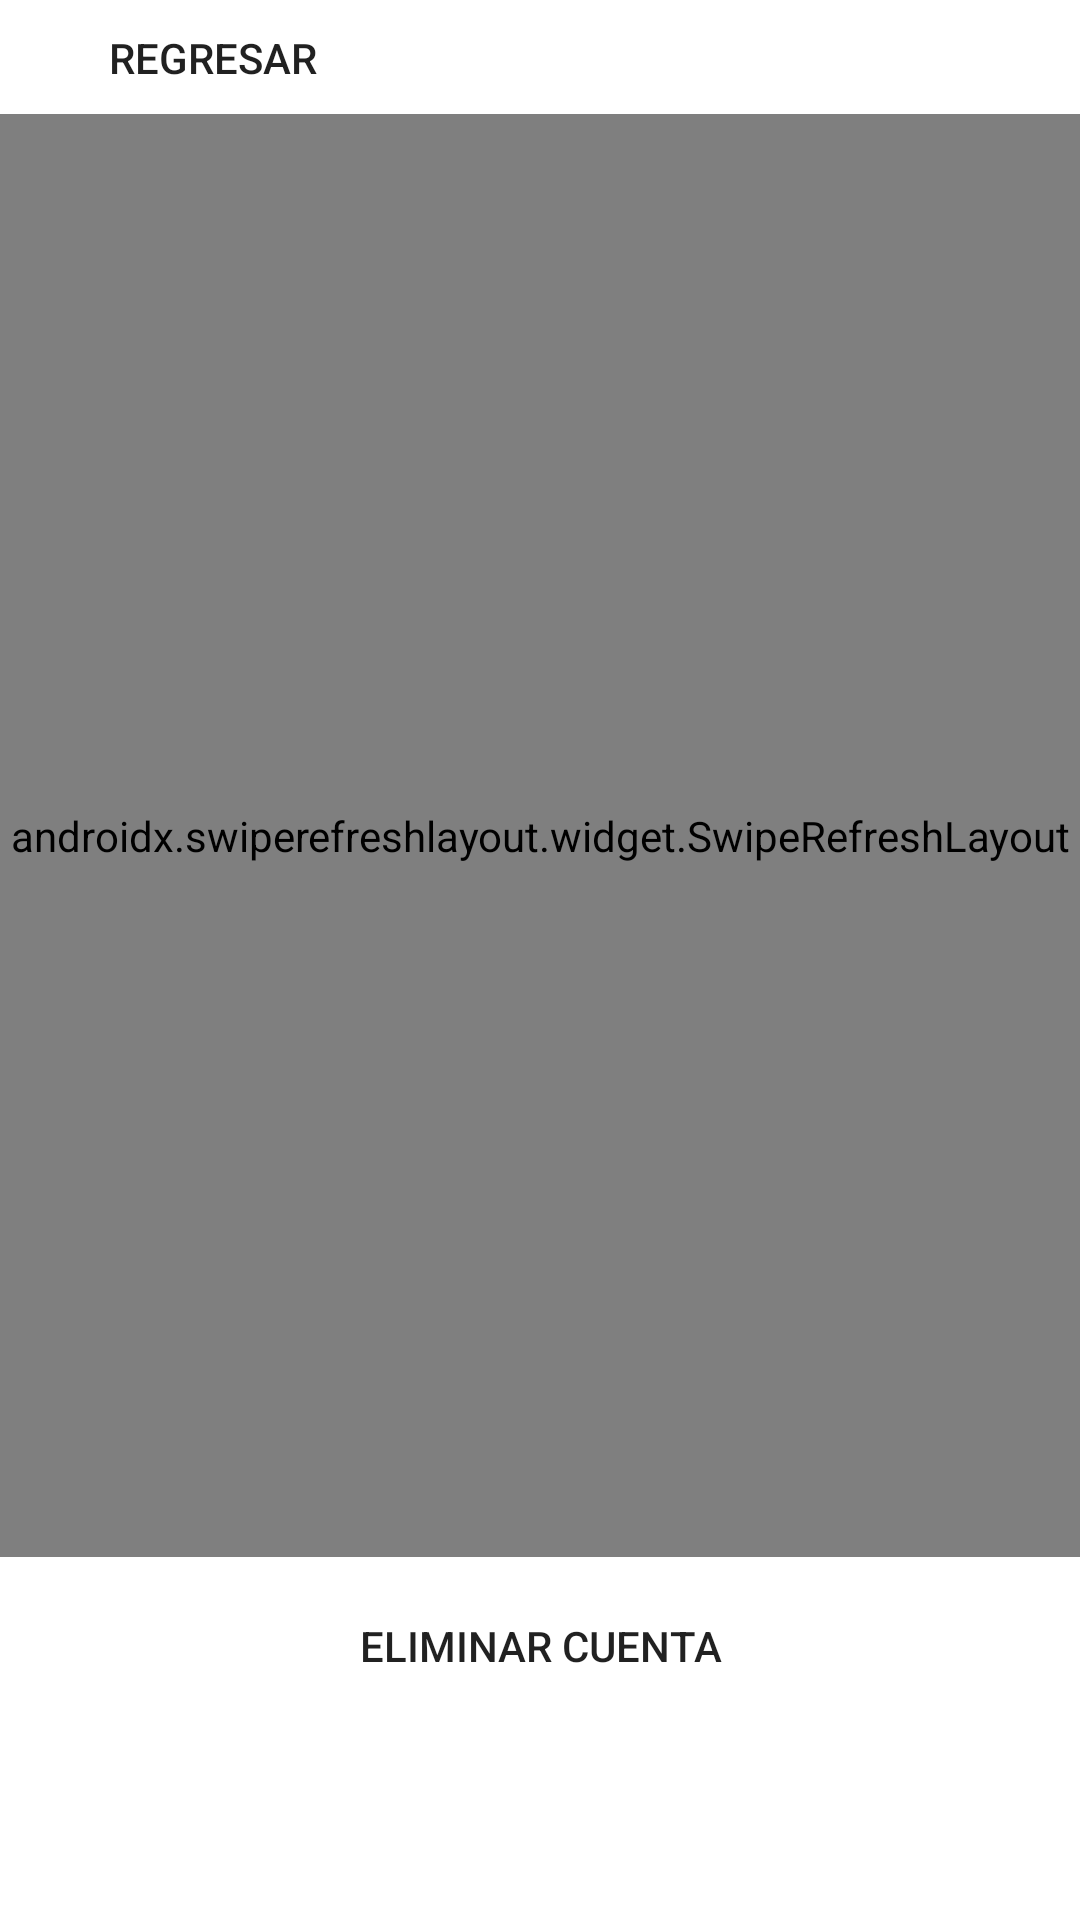

Layout XML and referenced resources for this Android screen:
<!-- AndroidManifest.xml: application theme Theme.PIA_AppsMov -->
<!-- res/layout/activity_mi_cuenta.xml -->
<?xml version="1.0" encoding="utf-8"?>
<androidx.constraintlayout.widget.ConstraintLayout xmlns:android="http://schemas.android.com/apk/res/android"
    xmlns:app="http://schemas.android.com/apk/res-auto"
    xmlns:tools="http://schemas.android.com/tools"
    android:layout_width="match_parent"
    android:layout_height="match_parent"
    android:background="@color/white"
    tools:context=".usescases.user.MiCuenta">


    <Button
        android:id="@+id/Regresar"
        android:layout_width="wrap_content"
        android:layout_height="wrap_content"
        android:background="@drawable/boton_redondo"
        android:text="Regresar"
        app:layout_constraintBottom_toTopOf="@+id/swipe"
        app:layout_constraintEnd_toEndOf="parent"
        app:layout_constraintHorizontal_bias="0.099"
        app:layout_constraintStart_toStartOf="parent"
        app:layout_constraintTop_toTopOf="parent"
        app:layout_constraintVertical_bias="0.516" />


    <Button
        android:id="@+id/BtnCS"
        android:layout_width="358dp"
        android:layout_height="63dp"
        android:layout_marginBottom="60dp"
        android:background="@drawable/boton_redondo"
        android:text="Eliminar Cuenta"
        app:layout_constraintBottom_toBottomOf="parent"
        app:layout_constraintEnd_toEndOf="parent"
        app:layout_constraintHorizontal_bias="0.497"
        app:layout_constraintStart_toStartOf="parent" />

    <androidx.swiperefreshlayout.widget.SwipeRefreshLayout
        android:id="@+id/swipe"
        android:layout_width="365dp"
        android:layout_height="481dp"
        android:layout_marginTop="40dp"
        app:layout_constraintBottom_toTopOf="@+id/BtnCS"
        app:layout_constraintEnd_toEndOf="parent"
        app:layout_constraintHorizontal_bias="0.578"
        app:layout_constraintStart_toStartOf="parent"
        app:layout_constraintTop_toTopOf="parent"
        app:layout_constraintVertical_bias="0.555"
        tools:ignore="MissingConstraints">

        <androidx.recyclerview.widget.RecyclerView
            android:id="@+id/MISD"
            android:layout_width="369dp"
            android:layout_height="449dp"
            android:layout_marginBottom="48dp"
            android:background="#03A9F4"
            android:backgroundTint="#03A9F4"
            app:layout_constraintBottom_toTopOf="@+id/BtnCS"
            app:layout_constraintEnd_toEndOf="parent"
            app:layout_constraintHorizontal_bias="0.589"
            app:layout_constraintStart_toStartOf="parent"
            app:layout_constraintTop_toTopOf="parent"
            tools:listitem="@layout/mic_item" />

    </androidx.swiperefreshlayout.widget.SwipeRefreshLayout>

</androidx.constraintlayout.widget.ConstraintLayout>
<!-- res/layout/mic_item.xml (included above) -->
<?xml version="1.0" encoding="utf-8"?>
<androidx.cardview.widget.CardView xmlns:tools="http://schemas.android.com/tools"
    android:layout_width="match_parent"
    android:layout_height="wrap_content"
    xmlns:android="http://schemas.android.com/apk/res/android"
    xmlns:app="http://schemas.android.com/apk/res-auto"
    android:layout_margin="5dp"
    app:cardCornerRadius="10dp"
    app:cardElevation="10dp">

    <LinearLayout
        android:layout_width="match_parent"
        android:layout_height="match_parent"
        android:layout_margin="10dp"
        android:orientation="vertical">
        
        <androidx.cardview.widget.CardView
            android:layout_width="match_parent"
            android:layout_height="match_parent"
            app:cardCornerRadius="500dp"
            android:layout_margin="20dp">

            <ImageView
                android:id="@+id/miFoto"
                android:layout_width="match_parent"
                android:layout_height="wrap_content"
                tools:srcCompat="@tools:sample/avatars"
                />
        </androidx.cardview.widget.CardView>

        <Space
            android:layout_width="match_parent"
            android:layout_height="12dp" />

        <LinearLayout
            android:layout_width="match_parent"
            android:layout_height="wrap_content"
            android:weightSum="2"
            android:orientation="horizontal"
            >

            <Button
                android:id="@+id/btn_FP"
                android:layout_width="241dp"
                android:layout_height="48dp"
                android:layout_marginHorizontal="5dp"
                android:layout_weight="1"
                android:background="@drawable/boton_redondo"
                android:isScrollContainer="false"
                android:text="Foto de perfil" />

            <Button
                android:id="@+id/btn_Conf"
                android:layout_width="179dp"
                android:layout_height="wrap_content"
                android:layout_marginHorizontal="5dp"
                android:layout_weight="1"
                android:background="@drawable/boton_redondo"
                android:isScrollContainer="false"
                android:text="Confirmar" />


        </LinearLayout>



        <TextView
            android:id="@+id/tvUsuario"
            android:layout_width="match_parent"
            android:layout_height="108dp"
            android:gravity="center"
            android:hint="NombreU"
            android:padding="5dp"
            android:textAlignment="center"
            android:textColor="@color/white"
            android:textSize="20sp"
            android:textStyle="bold" />

        <TextView
            android:id="@+id/tvCorreo"
            android:layout_width="match_parent"
            android:layout_height="128dp"
            android:gravity="center"
            android:hint="Nombre"
            android:padding="5dp"
            android:textAlignment="center"
            android:textColor="@color/white"
            android:textSize="20sp"
            android:textStyle="bold" />

    </LinearLayout>

</androidx.cardview.widget.CardView>
<!-- resources referenced by this layout -->
<resources>
  <color name="white">#FFFFFFFF</color>
  <!-- drawable boton_redondo (drawable) -->
  <?xml version="1.0" encoding="utf-8"?>
  <shape
      xmlns:android="http://schemas.android.com/apk/res/android"
      android:shape="rectangle"
      >
  
      
      <padding
          android:left="4dp"
          android:top="4dp"
          android:right="4dp"
          android:bottom="4dp"    >
      </padding>
      
      <corners
          android:radius="20dp"   >
      </corners>
  </shape>
  <style name="Theme.PIA_AppsMov" parent="Theme.MaterialComponents.DayNight.NoActionBar">
          
          <item name="colorPrimary">@color/purple_500</item>
          <item name="colorPrimaryVariant">@color/purple_700</item>
          <item name="colorOnPrimary">@color/white</item>
          
          <item name="colorSecondary">@color/teal_200</item>
          <item name="colorSecondaryVariant">@color/teal_700</item>
          <item name="colorOnSecondary">@color/black</item>
          
          <item name="android:statusBarColor">?attr/colorPrimaryVariant</item>
          
      </style>
  <color name="purple_500">#1e96fc</color>
  <color name="purple_700">#1e96fc</color>
  <color name="teal_200">#FF03DAC5</color>
  <color name="teal_700">#1e96fc</color>
  <color name="black">#FF000000</color>
</resources>
